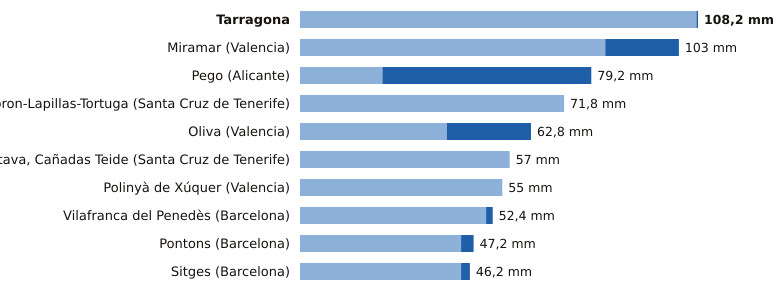

Source data for this figure (header and first rows):
estacion, provincia, indicativo, mm_6_dias_anteriores, mm_hoy, mm_7_dias, horas_de_hoy
Tarragona, Tarragona, 0042Y, 107.8, 0.4, 108.2, 7
Miramar, Valencia, 8058Y, 83.0, 20.0, 103.0, 9
Pego, Alicante, 8057C, 22.4, 56.8, 79.2, 8
Tacoron-Lapillas-Tortuga, Santa Cruz de Tenerife, C919K, 71.8, 0.0, 71.8, 9
Oliva, Valencia, 8058X, 39.9, 22.9, 62.8, 9
La Orotava, Cañadas Teide, Santa Cruz de Tenerife, C406G, 57.0, 0.0, 57.0, 8
Polinyà de Xúquer, Valencia, 8325X, 55.0, 0.0, 55.0, 9
Vilafranca del Penedès, Barcelona, 0066X, 50.6, 1.8, 52.4, 8
Pontons, Barcelona, 0061X, 43.8, 3.4, 47.2, 8
Sitges, Barcelona, 0073X, 43.8, 2.4, 46.2, 6
